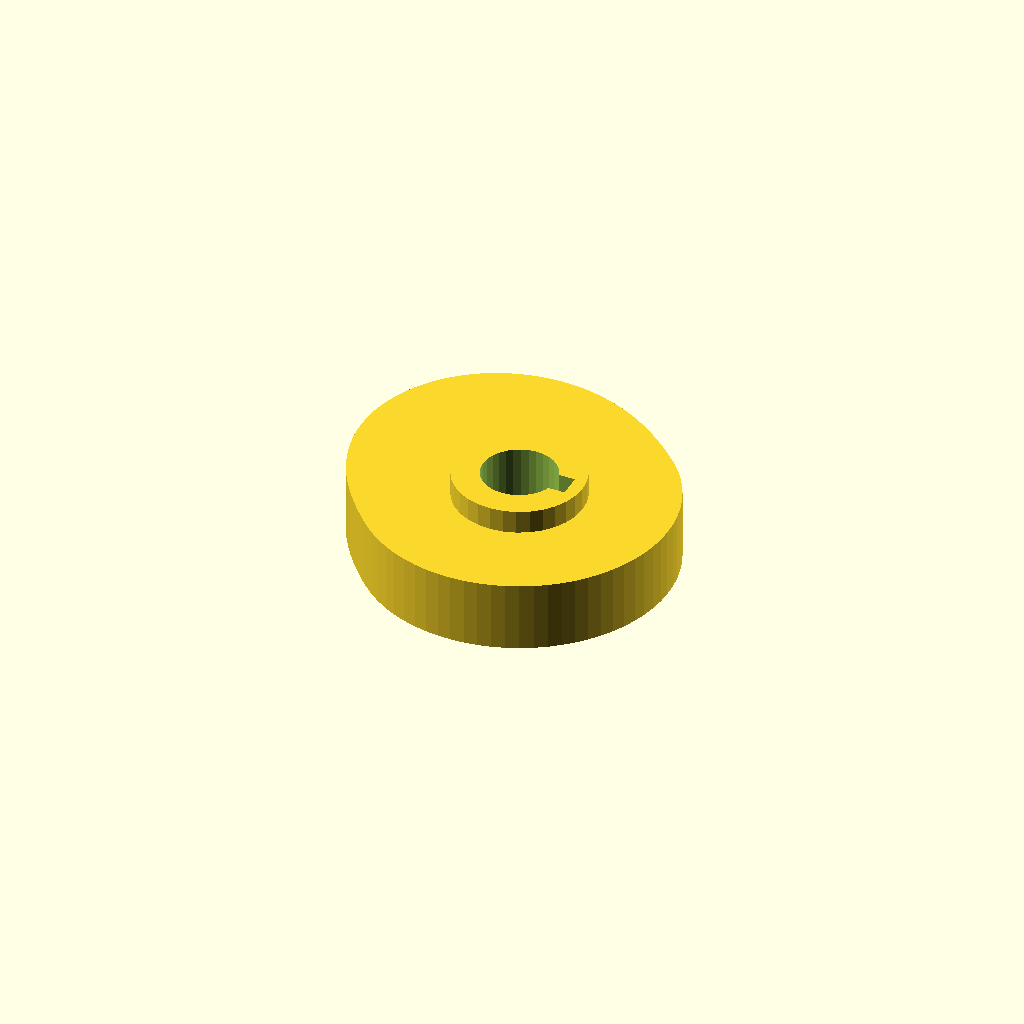
Cell 1: rendered with the file's own defaults.
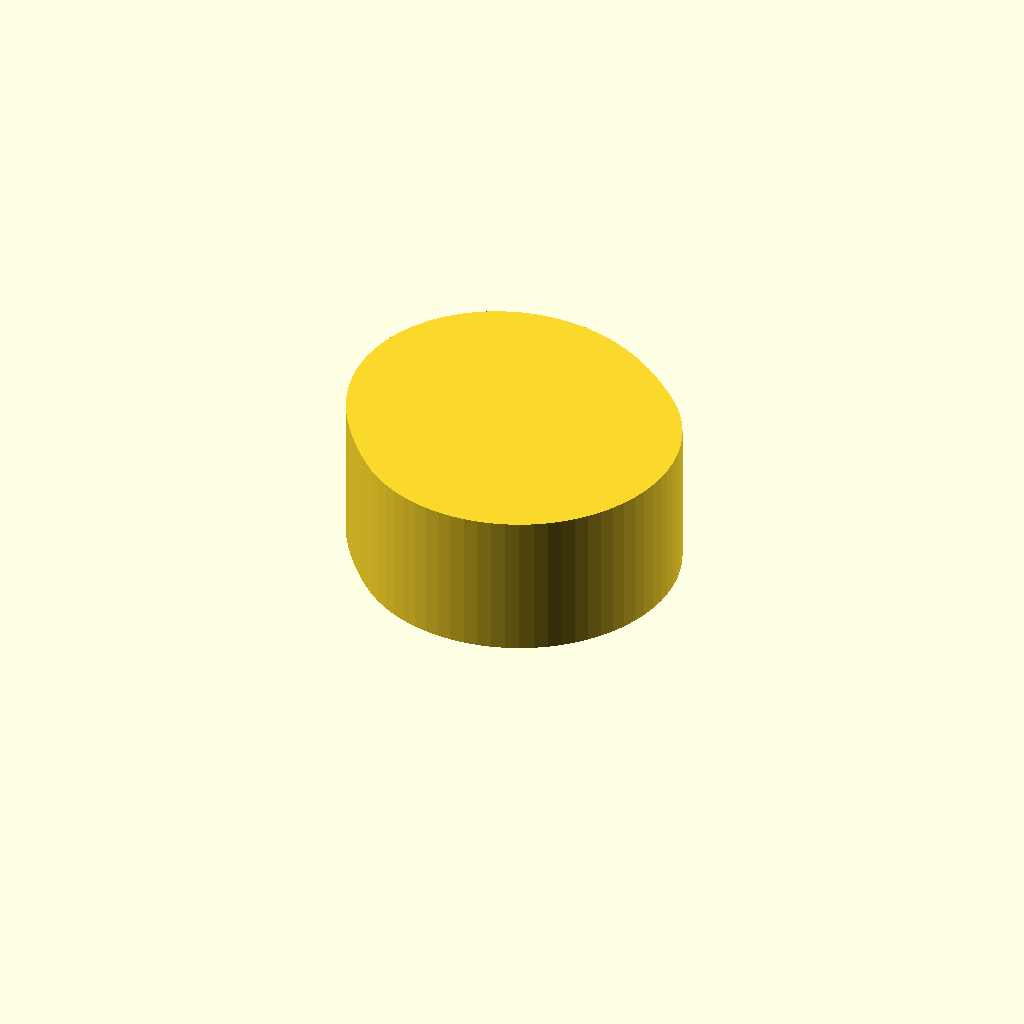
Cell 2: cam_t = 24 (everything else at default).
All cells are drawn from one camera (rotation 55°, 0°, 25°, orthographic, colour scheme Cornfield), so only the parameter changes between them.
Source of the model, optional_data/data/gen3/cams/part_0022.scad:
$fn = 32;

// ----------------------------------------------------------------------
// Cam: base radius 26 mm with a 8 mm lift over 180 degrees
// ----------------------------------------------------------------------

// --- parameters (mm) ---
base_r = 26;              // base radius
lift = 8;                 // lift height above the base radius
lift_span = 180;          // angular width of the lift
lift_start = 45;          // angle where the lift starts
cam_t = 12;               // cam plate thickness
hub_d = 22.1;             // hub diameter
hub_h = 20;               // hub height
bore_d = 12.7;            // bore
key_w = 4;                // keyway width
key_depth = 2;            // keyway depth

cam_profile = [[26, 0], [25.901, 2.266], [25.605, 4.515], [25.114, 6.729], [24.432, 8.893], [23.564, 10.988], [22.517, 13], [21.298, 14.913], [19.917, 16.712], [18.385, 18.385], [16.752, 19.964], [15.051, 21.496], [13.268, 22.981], [11.384, 24.412], [9.381, 25.775], [7.247, 27.046], [4.972, 28.197], [2.554, 29.194], [0, 30], [-2.675, 30.578], [-5.447, 30.892], [-8.282, 30.91], [-11.14, 30.607], [-13.974, 29.966], [-16.732, 28.981], [-19.363, 27.654], [-21.816, 25.999], [-24.042, 24.042], [-25.999, 21.816], [-27.654, 19.363], [-28.981, 16.732], [-29.966, 13.974], [-30.607, 11.14], [-30.91, 8.282], [-30.892, 5.447], [-30.578, 2.675], [-30, 0], [-29.194, -2.554], [-28.197, -4.972], [-27.046, -7.247], [-25.775, -9.381], [-24.412, -11.384], [-22.981, -13.268], [-21.496, -15.051], [-19.964, -16.752], [-18.385, -18.385], [-16.712, -19.917], [-14.913, -21.298], [-13, -22.517], [-10.988, -23.564], [-8.893, -24.432], [-6.729, -25.114], [-4.515, -25.605], [-2.266, -25.901], [0, -26], [2.266, -25.901], [4.515, -25.605], [6.729, -25.114], [8.893, -24.432], [10.988, -23.564], [13, -22.517], [14.913, -21.298], [16.712, -19.917], [18.385, -18.385], [19.917, -16.712], [21.298, -14.913], [22.517, -13], [23.564, -10.988], [24.432, -8.893], [25.114, -6.729], [25.605, -4.515], [25.901, -2.266]];

difference() {
  union() {
    linear_extrude(height = cam_t) polygon(cam_profile);
    /* hub, proud of the cam plate on both sides */
    translate([0, 0, -4]) cylinder(h = hub_h, d = hub_d);
  }
  /* bore through the hub, 2.5 mm clear on both faces */
  translate([0, 0, -6.5]) cylinder(h = hub_h + 5, d = bore_d);
  /* keyway, milled through the whole hub */
  translate([4.35, -2, -6.5]) cube([4.5, 4, 25]);
}
Parameter table extracted from the source (name, type, default, range or options):
base_r: number, default 26
lift: number, default 8
lift_span: number, default 180
lift_start: number, default 45
cam_t: number, default 12
hub_d: number, default 22.1
hub_h: number, default 20
bore_d: number, default 12.7
key_w: number, default 4
key_depth: number, default 2
